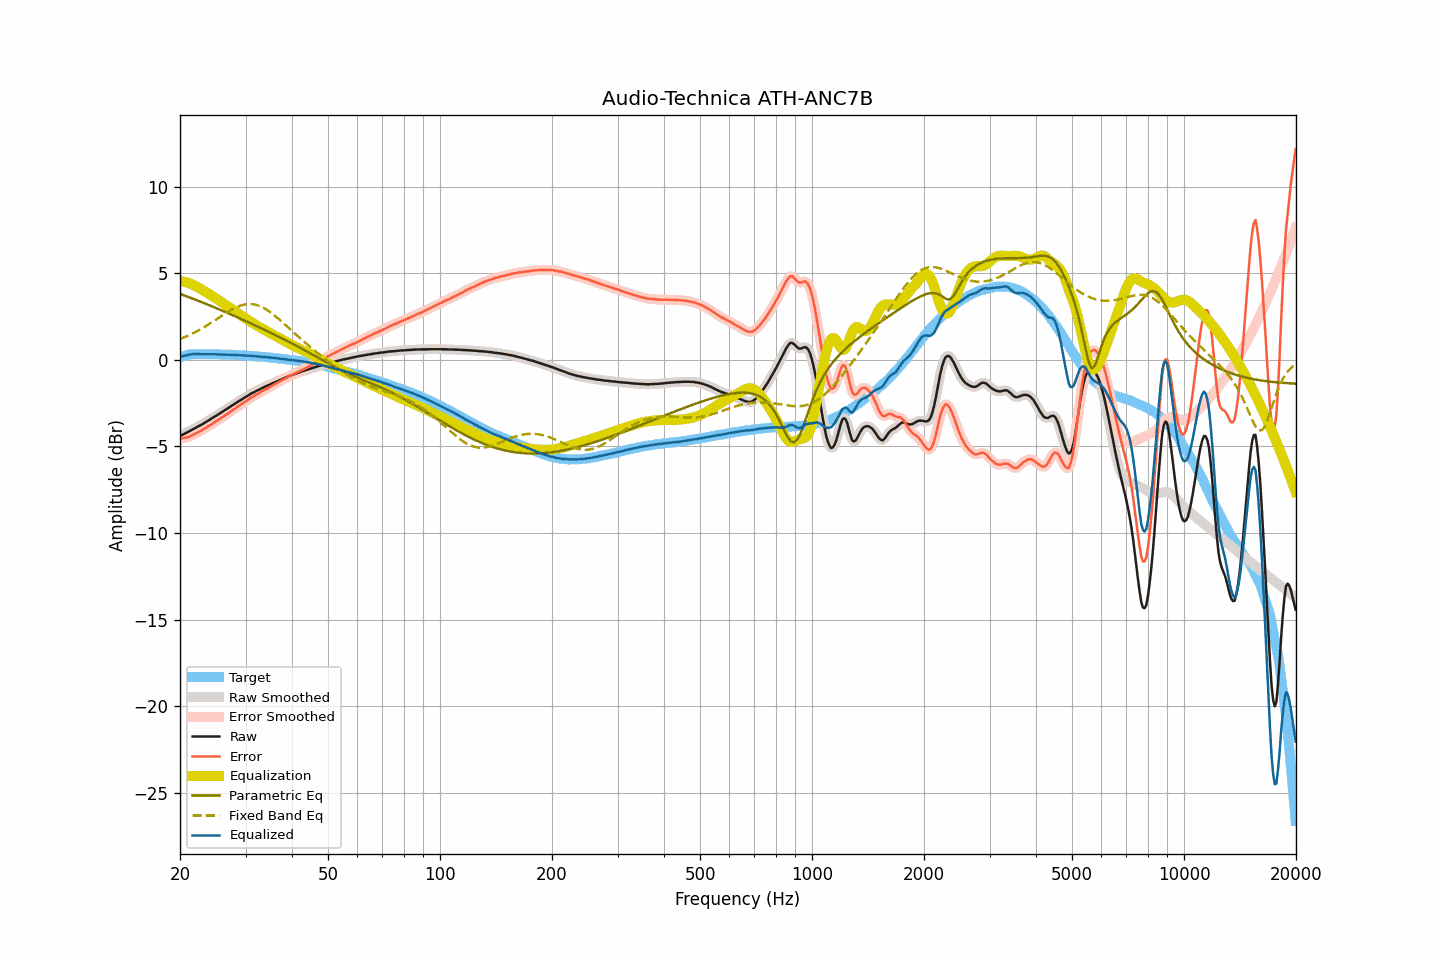

The table this chart was drawn from, first rows:
frequency, raw, smoothed, error, error_smoothed, equalization, parametric_eq, fixed_band_eq, equalized_raw, equalized_smoothed, target
20.00, -4.39, -4.39, -4.55, -4.55, 4.56, 3.81, 1.20, 0.17, 0.17, 0.16
20.20, -4.35, -4.35, -4.54, -4.54, 4.54, 3.78, 1.24, 0.19, 0.19, 0.19
20.40, -4.30, -4.30, -4.52, -4.53, 4.53, 3.75, 1.28, 0.22, 0.22, 0.22
20.61, -4.26, -4.26, -4.50, -4.51, 4.50, 3.71, 1.32, 0.24, 0.24, 0.24
20.81, -4.21, -4.21, -4.48, -4.48, 4.48, 3.68, 1.36, 0.27, 0.27, 0.27
21.02, -4.16, -4.16, -4.46, -4.46, 4.45, 3.64, 1.40, 0.29, 0.29, 0.30
21.23, -4.11, -4.11, -4.42, -4.42, 4.42, 3.61, 1.44, 0.31, 0.31, 0.31
21.44, -4.06, -4.06, -4.38, -4.38, 4.38, 3.57, 1.49, 0.32, 0.32, 0.32
21.66, -4.01, -4.01, -4.34, -4.34, 4.34, 3.54, 1.53, 0.33, 0.33, 0.33
21.87, -3.96, -3.96, -4.29, -4.29, 4.30, 3.50, 1.58, 0.34, 0.34, 0.33
22.09, -3.91, -3.91, -4.25, -4.25, 4.25, 3.46, 1.63, 0.34, 0.34, 0.34
22.31, -3.86, -3.86, -4.20, -4.20, 4.20, 3.43, 1.68, 0.34, 0.34, 0.34
22.54, -3.81, -3.81, -4.15, -4.15, 4.14, 3.39, 1.73, 0.33, 0.33, 0.34
22.76, -3.76, -3.76, -4.10, -4.09, 4.09, 3.35, 1.78, 0.33, 0.33, 0.34
22.99, -3.71, -3.71, -4.04, -4.04, 4.04, 3.32, 1.84, 0.33, 0.33, 0.33
23.22, -3.65, -3.65, -3.98, -3.98, 3.98, 3.28, 1.89, 0.33, 0.33, 0.32
23.45, -3.60, -3.60, -3.92, -3.92, 3.93, 3.24, 1.95, 0.33, 0.33, 0.32
23.69, -3.54, -3.54, -3.86, -3.87, 3.87, 3.20, 2.01, 0.33, 0.33, 0.32
23.92, -3.49, -3.49, -3.81, -3.81, 3.81, 3.17, 2.06, 0.32, 0.32, 0.32
24.16, -3.43, -3.43, -3.76, -3.76, 3.75, 3.13, 2.12, 0.32, 0.32, 0.33
24.40, -3.37, -3.37, -3.70, -3.70, 3.70, 3.09, 2.18, 0.33, 0.32, 0.33
24.65, -3.31, -3.31, -3.63, -3.63, 3.64, 3.05, 2.24, 0.32, 0.33, 0.32
24.89, -3.25, -3.25, -3.57, -3.57, 3.58, 3.01, 2.30, 0.33, 0.32, 0.32
25.14, -3.20, -3.20, -3.52, -3.51, 3.52, 2.97, 2.37, 0.32, 0.32, 0.32
25.39, -3.14, -3.14, -3.46, -3.46, 3.45, 2.93, 2.43, 0.31, 0.31, 0.32
25.65, -3.08, -3.08, -3.40, -3.39, 3.39, 2.89, 2.49, 0.31, 0.31, 0.32
25.91, -3.02, -3.02, -3.33, -3.33, 3.33, 2.85, 2.55, 0.31, 0.31, 0.30
26.16, -2.96, -2.96, -3.26, -3.27, 3.27, 2.81, 2.61, 0.31, 0.31, 0.30
26.43, -2.90, -2.90, -3.20, -3.20, 3.21, 2.77, 2.67, 0.30, 0.31, 0.30
26.69, -2.84, -2.84, -3.14, -3.14, 3.14, 2.73, 2.73, 0.30, 0.30, 0.30
26.96, -2.78, -2.78, -3.08, -3.08, 3.08, 2.69, 2.79, 0.30, 0.30, 0.30
27.23, -2.72, -2.72, -3.02, -3.02, 3.02, 2.65, 2.84, 0.29, 0.29, 0.30
27.50, -2.66, -2.66, -2.96, -2.96, 2.95, 2.61, 2.90, 0.29, 0.29, 0.30
27.77, -2.60, -2.60, -2.89, -2.89, 2.89, 2.57, 2.94, 0.29, 0.29, 0.29
28.05, -2.54, -2.54, -2.83, -2.82, 2.82, 2.53, 2.99, 0.28, 0.28, 0.28
28.33, -2.48, -2.48, -2.75, -2.76, 2.76, 2.49, 3.04, 0.28, 0.28, 0.27
28.62, -2.42, -2.42, -2.69, -2.69, 2.70, 2.45, 3.08, 0.27, 0.28, 0.27
28.90, -2.36, -2.36, -2.63, -2.63, 2.63, 2.41, 3.11, 0.27, 0.27, 0.27
29.19, -2.31, -2.31, -2.57, -2.57, 2.57, 2.36, 3.15, 0.26, 0.26, 0.26
29.48, -2.25, -2.25, -2.52, -2.51, 2.51, 2.32, 3.17, 0.26, 0.26, 0.27
29.78, -2.19, -2.19, -2.45, -2.45, 2.44, 2.28, 3.19, 0.25, 0.25, 0.25
30.08, -2.13, -2.14, -2.38, -2.39, 2.38, 2.24, 3.21, 0.25, 0.25, 0.25
30.38, -2.08, -2.08, -2.32, -2.32, 2.32, 2.20, 3.22, 0.24, 0.24, 0.24
30.68, -2.02, -2.02, -2.26, -2.26, 2.26, 2.15, 3.22, 0.24, 0.24, 0.24
30.99, -1.96, -1.97, -2.19, -2.20, 2.20, 2.11, 3.23, 0.24, 0.23, 0.23
31.30, -1.91, -1.91, -2.14, -2.14, 2.14, 2.07, 3.22, 0.23, 0.23, 0.22
31.61, -1.87, -1.87, -2.09, -2.08, 2.08, 2.02, 3.20, 0.21, 0.22, 0.22
31.93, -1.82, -1.82, -2.03, -2.03, 2.03, 1.98, 3.18, 0.21, 0.21, 0.21
32.24, -1.77, -1.78, -1.97, -1.98, 1.97, 1.94, 3.16, 0.20, 0.20, 0.20
32.57, -1.73, -1.73, -1.93, -1.92, 1.92, 1.89, 3.13, 0.19, 0.19, 0.19
32.89, -1.68, -1.68, -1.87, -1.87, 1.87, 1.85, 3.09, 0.19, 0.19, 0.19
33.22, -1.63, -1.63, -1.81, -1.82, 1.82, 1.81, 3.05, 0.19, 0.18, 0.18
33.55, -1.59, -1.59, -1.77, -1.76, 1.76, 1.76, 3.00, 0.17, 0.18, 0.18
33.89, -1.54, -1.54, -1.71, -1.71, 1.71, 1.72, 2.95, 0.17, 0.17, 0.16
34.23, -1.50, -1.50, -1.66, -1.66, 1.66, 1.67, 2.89, 0.16, 0.16, 0.16
34.57, -1.46, -1.46, -1.61, -1.61, 1.61, 1.63, 2.83, 0.15, 0.15, 0.15
34.92, -1.42, -1.42, -1.56, -1.56, 1.55, 1.58, 2.76, 0.13, 0.14, 0.13
35.27, -1.37, -1.37, -1.50, -1.50, 1.50, 1.54, 2.70, 0.13, 0.13, 0.13
35.62, -1.33, -1.33, -1.45, -1.45, 1.45, 1.49, 2.62, 0.12, 0.12, 0.12
35.97, -1.29, -1.29, -1.39, -1.40, 1.40, 1.45, 2.55, 0.11, 0.11, 0.10
... 635 more rows
